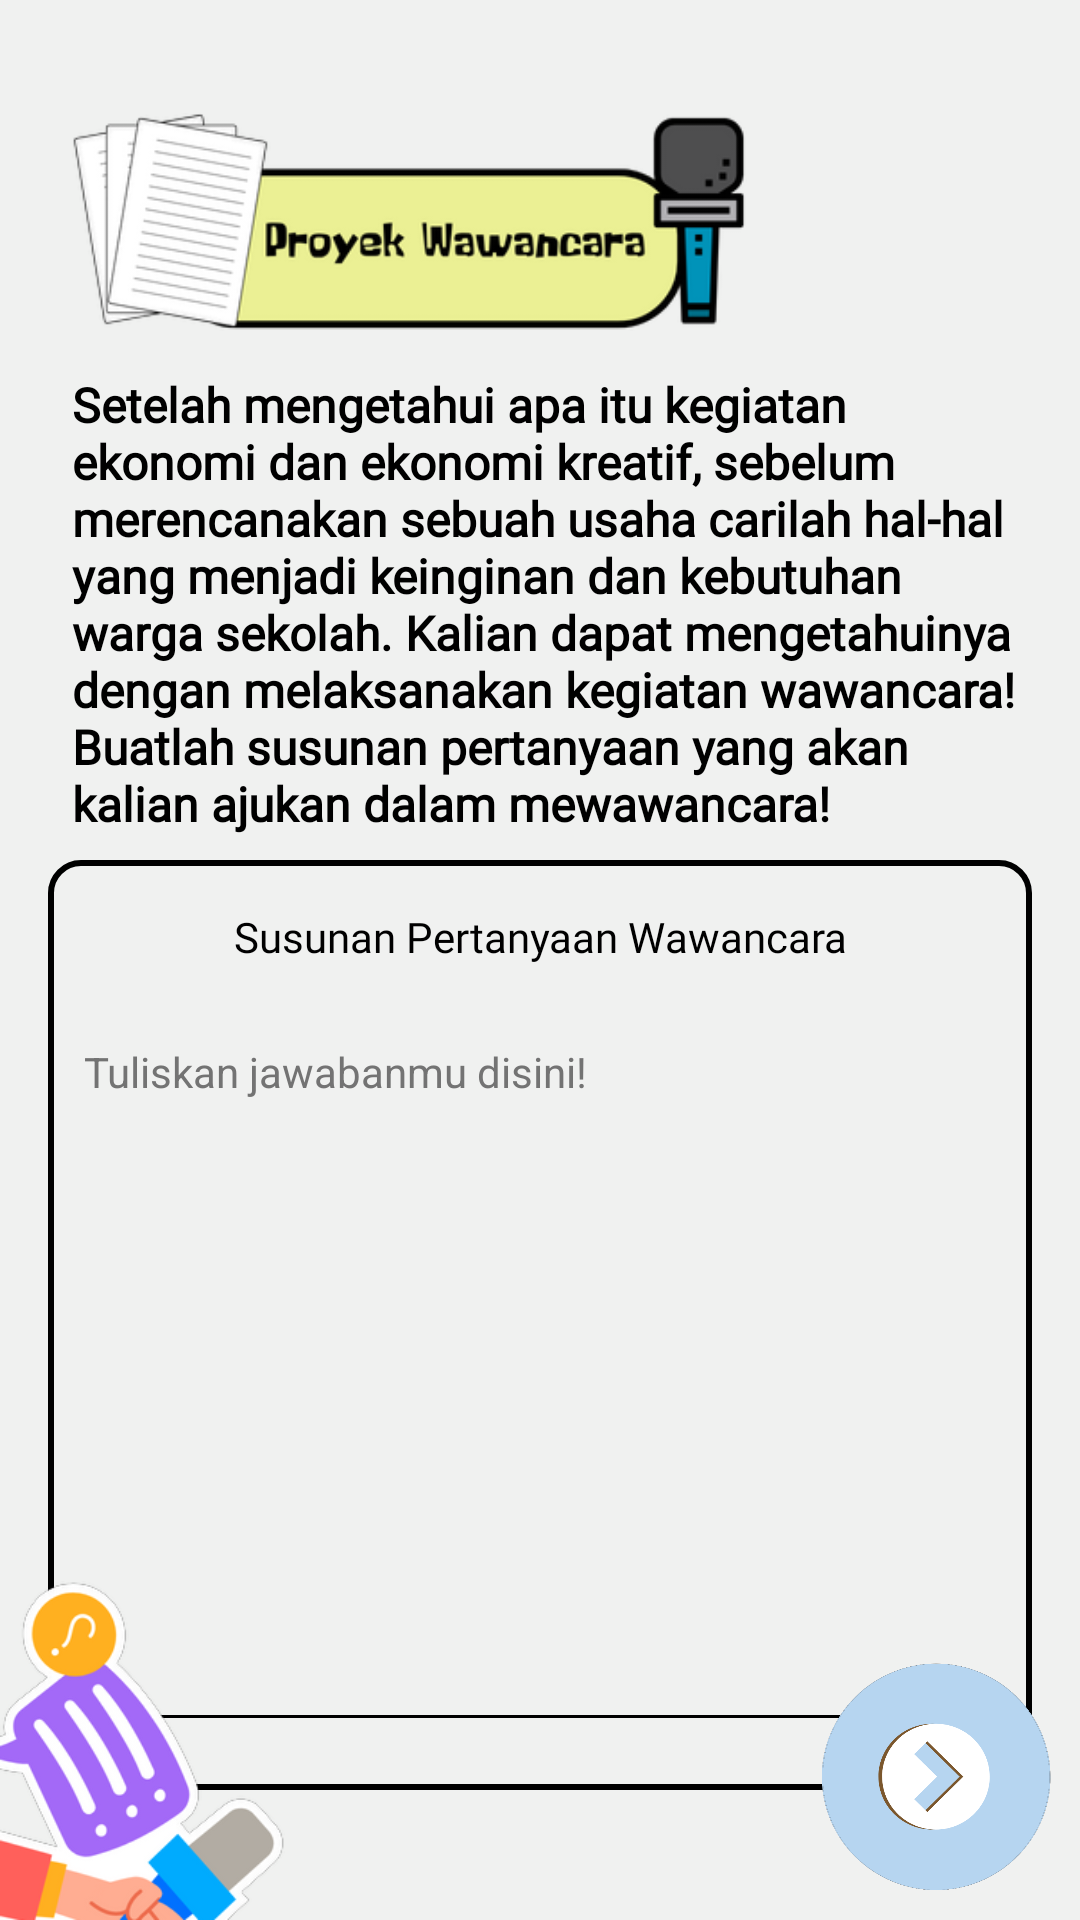

This screen was rendered from an Android layout file. Write that file and the resources it references.
<!-- AndroidManifest.xml: application theme Theme.InteractiveModuleProject -->
<!-- res/layout/activity_proyek_wawancara1.xml -->
<?xml version="1.0" encoding="utf-8"?>
<androidx.constraintlayout.widget.ConstraintLayout xmlns:android="http://schemas.android.com/apk/res/android"
    xmlns:app="http://schemas.android.com/apk/res-auto"
    xmlns:tools="http://schemas.android.com/tools"
    android:layout_width="match_parent"
    android:layout_height="match_parent"
    android:background="#F0F1F0"
    tools:context=".ProyekWawancara1Activity">

    <ImageView
        android:id="@+id/img_score"
        android:layout_width="225dp"
        android:layout_height="100dp"
        android:layout_marginStart="24dp"
        android:layout_marginTop="24dp"
        android:src="@drawable/assets_proyek_title"
        app:layout_constraintStart_toStartOf="parent"
        app:layout_constraintTop_toTopOf="parent" />

    <TextView
        android:id="@+id/textView26"
        style="@style/TextStyleSingle"
        android:layout_width="0dp"
        android:layout_height="wrap_content"
        android:layout_marginEnd="16dp"
        android:text="@string/setelah_mengetahui_apa_itu_kegiatan_ekonomi_dan_ekonomi_kreatif_sebelum_merencanakan_sebuah_usaha_carilah_hal_hal_yang_menjadi_keinginan_dan_kebutuhan_warga_sekolah_kalian_dapat_mengetahuinya_dengan_melaksanakan_kegiatan_wawancara_buatlah_susunan_pertanyaan_yang_akan_kalian_ajukan_dalam_mewawancara"
        android:textStyle="bold"
        app:layout_constraintEnd_toEndOf="parent"
        app:layout_constraintStart_toStartOf="@+id/img_score"
        app:layout_constraintTop_toBottomOf="@+id/img_score" />

    <ImageView
        android:id="@+id/imageView18"
        android:layout_width="0dp"
        android:layout_height="310dp"
        android:layout_marginStart="16dp"
        android:layout_marginTop="8dp"
        android:layout_marginEnd="16dp"
        android:src="@drawable/bg_refleksi"
        app:layout_constraintEnd_toEndOf="parent"
        app:layout_constraintStart_toStartOf="parent"
        app:layout_constraintTop_toBottomOf="@+id/textView26" />

    <EditText
        android:id="@+id/edt_pertanyaanwawancara"
        android:layout_width="0dp"
        android:layout_height="0dp"
        android:layout_marginStart="8dp"
        android:layout_marginTop="16dp"
        android:layout_marginEnd="8dp"
        android:layout_marginBottom="16dp"
        android:backgroundTint="#000000"
        android:gravity="top|start"
        android:hint="Tuliskan jawabanmu disini!"
        android:inputType="textMultiLine"
        android:lines="15"
        android:scrollbars="vertical"
        android:textColor="@color/black"
        android:textColorHint="#737373"
        android:textSize="14sp"
        app:layout_constraintBottom_toBottomOf="@+id/imageView18"
        app:layout_constraintEnd_toEndOf="@+id/imageView18"
        app:layout_constraintStart_toStartOf="@+id/imageView18"
        app:layout_constraintTop_toBottomOf="@+id/textView16" />

    <TextView
        android:id="@+id/textView16"
        android:layout_width="0dp"
        android:layout_height="wrap_content"
        android:layout_marginStart="16dp"
        android:layout_marginTop="16dp"
        android:layout_marginEnd="16dp"
        android:fontFamily="@font/sometimelater"
        android:gravity="center"
        android:text="Susunan Pertanyaan Wawancara"
        android:textColor="#000000"
        app:layout_constraintEnd_toEndOf="@+id/imageView18"
        app:layout_constraintStart_toStartOf="@+id/imageView18"
        app:layout_constraintTop_toTopOf="@+id/imageView18" />

    <ImageView
        android:layout_width="95dp"
        android:layout_height="113dp"
        android:src="@drawable/assets_proyek_ornamen"
        app:layout_constraintBottom_toBottomOf="parent"
        app:layout_constraintStart_toStartOf="parent" />

    <ImageView
        android:id="@+id/btn_next"
        android:layout_width="80dp"
        android:layout_height="80dp"
        android:layout_marginEnd="8dp"
        android:layout_marginBottom="8dp"
        android:background="@drawable/button"
        android:src="@drawable/assets_btn_nextprev"
        app:layout_constraintBottom_toBottomOf="parent"
        app:layout_constraintEnd_toEndOf="parent" />

</androidx.constraintlayout.widget.ConstraintLayout>
<!-- resources referenced by this layout -->
<resources>
  <color name="black">#FF000000</color>
  <!-- drawable assets_btn_nextprev: png bitmap (drawable-nodpi, 32474 bytes) -->
  <!-- drawable assets_proyek_ornamen: png bitmap (drawable, 33865 bytes) -->
  <!-- drawable assets_proyek_title: png bitmap (drawable, 28471 bytes) -->
  <!-- drawable bg_refleksi (drawable-nodpi) -->
  <?xml version="1.0" encoding="UTF-8"?>
  <shape xmlns:android="http://schemas.android.com/apk/res/android">
      <solid android:color="#F0F1F0"/>
      <stroke android:width="2dp" android:color="#000000" />
      <padding android:left="0dp" android:top="0dp" android:right="0dp" android:bottom="0dp" />
      <corners android:radius="10dp"/>
  </shape>
  <!-- drawable button (drawable-nodpi) -->
  <?xml version="1.0" encoding="utf-8"?>
  <selector xmlns:android="http://schemas.android.com/apk/res/android">
      <item android:state_focused="true" android:state_pressed="false" android:drawable="@drawable/assets_btn_nextprev" />
      <item android:state_focused="true" android:state_pressed="true" android:drawable="@drawable/gradient" />
      <item android:state_focused="false" android:state_pressed="true" android:drawable="@drawable/gradient" />
      <item android:drawable="@drawable/assets_btn_nextprev" />
  </selector>
  <string name="setelah_mengetahui_apa_itu_kegiatan_ekonomi_dan_ekonomi_kreatif_sebelum_merencanakan_sebuah_usaha_carilah_hal_hal_yang_menjadi_keinginan_dan_kebutuhan_warga_sekolah_kalian_dapat_mengetahuinya_dengan_melaksanakan_kegiatan_wawancara_buatlah_susunan_pertanyaan_yang_akan_kalian_ajukan_dalam_mewawancara">Setelah mengetahui apa itu kegiatan ekonomi dan ekonomi kreatif, sebelum merencanakan sebuah usaha carilah hal-hal yang menjadi keinginan dan kebutuhan warga sekolah. Kalian dapat mengetahuinya dengan melaksanakan kegiatan wawancara! Buatlah susunan pertanyaan yang akan kalian ajukan dalam mewawancara!</string>
  <style name="TextStyleSingle">
          <item name="android:fontFamily">@font/single</item>
          <item name="android:textColor">#000000</item>
          <item name="android:textSize">16sp</item>
      </style>
  <style name="Theme.InteractiveModuleProject" parent="Theme.MaterialComponents.DayNight.NoActionBar">
          
          <item name="colorPrimary">@color/primary</item>
          <item name="colorPrimaryVariant">@color/variant</item>
          <item name="colorOnPrimary">@color/white</item>
          
          <item name="colorSecondary">@color/teal_200</item>
          <item name="colorSecondaryVariant">@color/teal_700</item>
          <item name="colorOnSecondary">@color/black</item>
          
          <item name="android:statusBarColor" tools:targetApi="l">?attr/colorPrimaryVariant</item>
          
      </style>
  <!-- drawable gradient (drawable-nodpi) -->
  <?xml version="1.0" encoding="utf-8"?>
  <layer-list xmlns:android="http://schemas.android.com/apk/res/android" >
      <item>
          <bitmap android:src="@drawable/assets_btn_nextprev"/>
      </item>
      <item>
          <shape xmlns:android="http://schemas.android.com/apk/res/android">
              <gradient android:angle="90" android:startColor="#885d5d5e" android:centerColor="#885d5d5e" android:endColor="#885d5d5e"/>
          </shape>
      </item>
  </layer-list>
  <color name="primary">#77D0CF</color>
  <color name="variant">#75B3CF</color>
  <color name="white">#FFFFFFFF</color>
  <color name="teal_200">#FF03DAC5</color>
  <color name="teal_700">#FF018786</color>
</resources>
